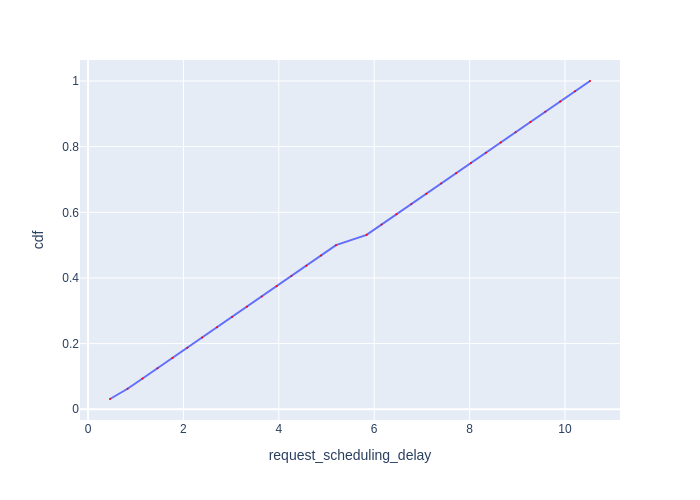

Source data for this figure (header and first rows):
Request Id, request_scheduling_delay, cdf
0_0, 0.4603, 0.03125
0_1, 0.8287, 0.0625
0_2, 1.143, 0.09375
0_3, 1.457, 0.125
0_4, 1.769, 0.1562
0_5, 2.082, 0.1875
0_6, 2.393, 0.2188
0_7, 2.705, 0.25
0_8, 3.018, 0.2812
0_9, 3.331, 0.3125
0_10, 3.642, 0.3438
0_11, 3.955, 0.375
0_12, 4.265, 0.4062
0_13, 4.576, 0.4375
0_14, 4.887, 0.4688
0_15, 5.198, 0.5
0_16, 5.84, 0.5312
0_17, 6.154, 0.5625
0_18, 6.466, 0.5938
0_19, 6.779, 0.625
0_20, 7.091, 0.6562
0_21, 7.404, 0.6875
0_22, 7.717, 0.7188
0_23, 8.029, 0.75
0_24, 8.341, 0.7812
0_25, 8.653, 0.8125
0_26, 8.964, 0.8438
0_27, 9.275, 0.875
0_28, 9.587, 0.9062
0_29, 9.899, 0.9375
0_30, 10.21, 0.9688
0_31, 10.52, 1.0
